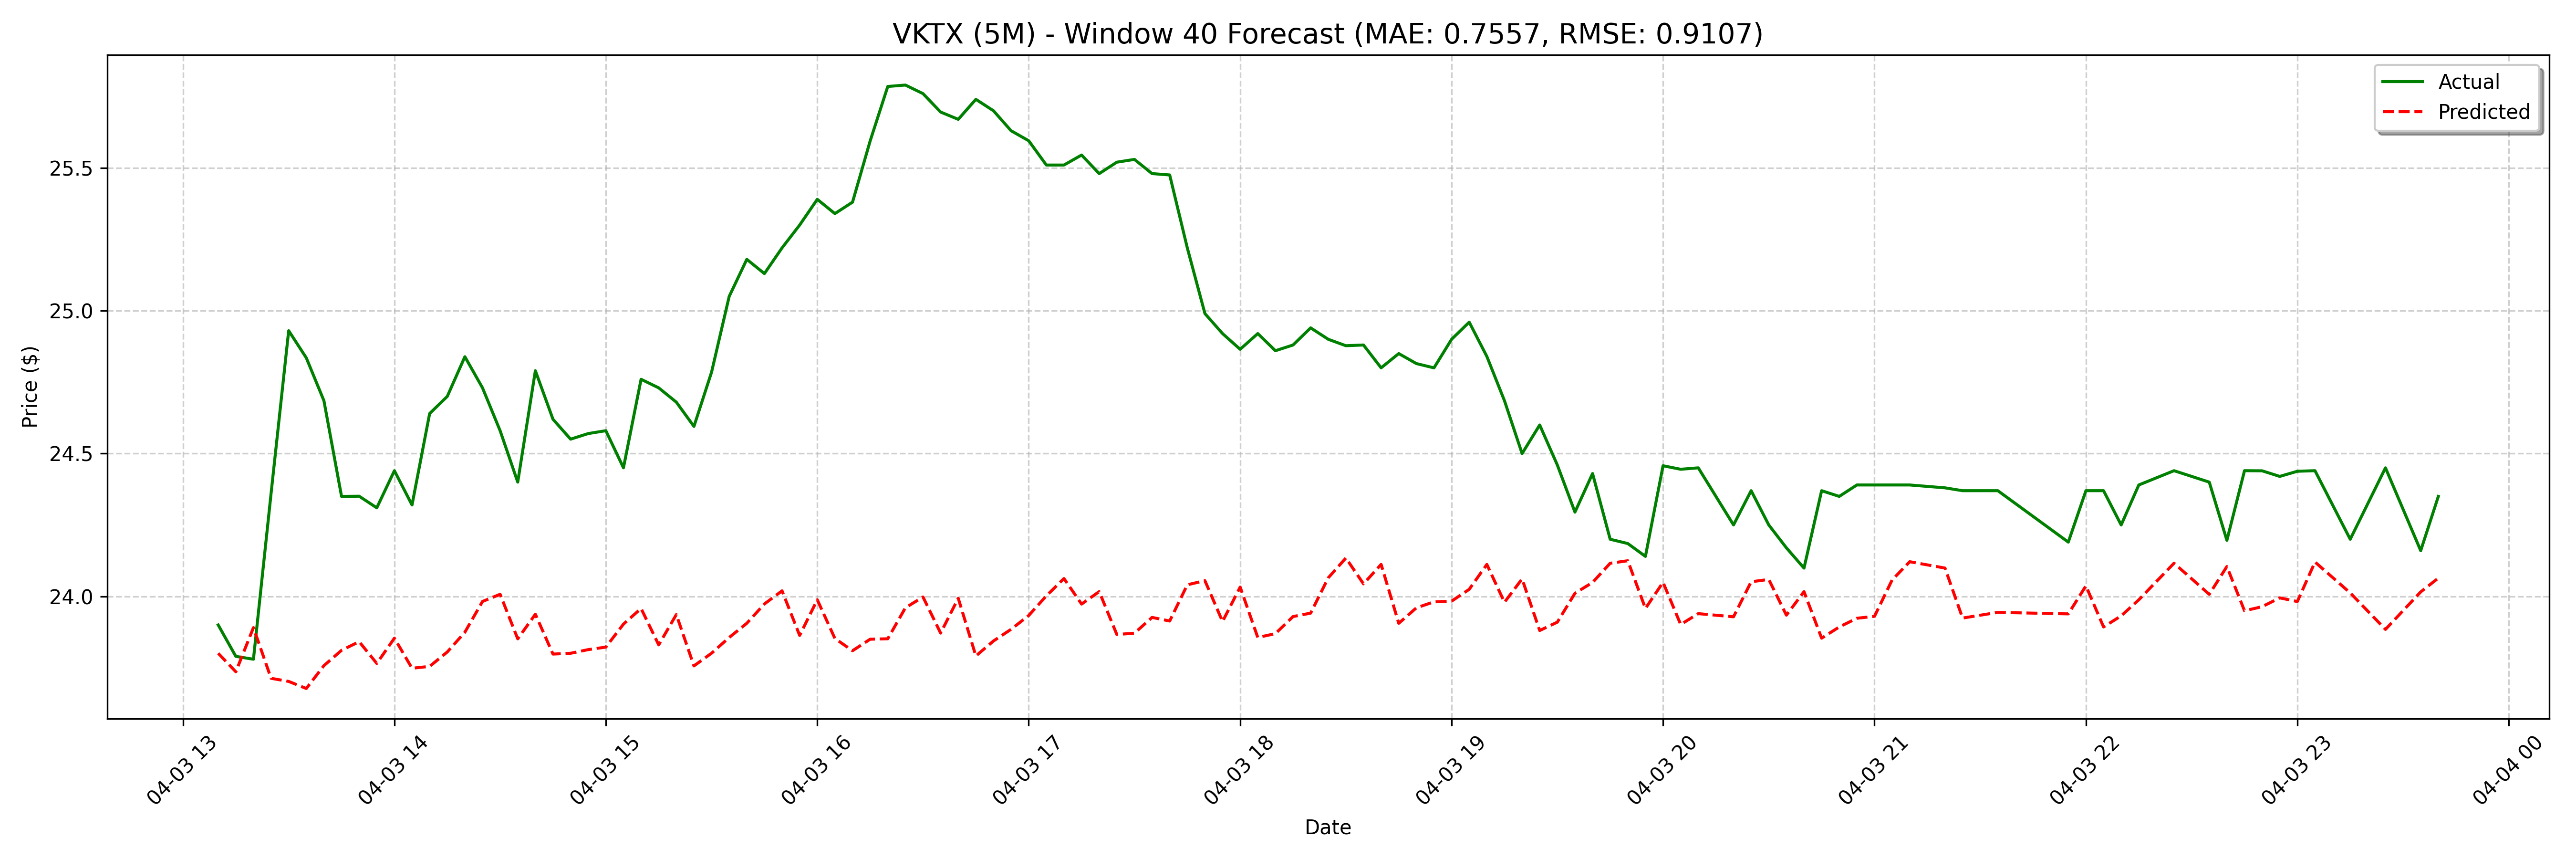

The data file committed next to this chart (first rows):
date, actual, forecast
2025-04-03 13:10:00, 23.9, 23.8
2025-04-03 13:15:00, 23.79, 23.74
2025-04-03 13:20:00, 23.78, 23.89
2025-04-03 13:25:00, 24.36, 23.71
2025-04-03 13:30:00, 24.93, 23.7
2025-04-03 13:35:00, 24.83, 23.68
2025-04-03 13:40:00, 24.68, 23.76
2025-04-03 13:45:00, 24.35, 23.81
2025-04-03 13:50:00, 24.35, 23.84
2025-04-03 13:55:00, 24.31, 23.77
2025-04-03 14:00:00, 24.44, 23.85
2025-04-03 14:05:00, 24.32, 23.75
2025-04-03 14:10:00, 24.64, 23.75
2025-04-03 14:15:00, 24.7, 23.81
2025-04-03 14:20:00, 24.84, 23.87
2025-04-03 14:25:00, 24.73, 23.98
2025-04-03 14:30:00, 24.58, 24.01
2025-04-03 14:35:00, 24.4, 23.85
2025-04-03 14:40:00, 24.79, 23.94
2025-04-03 14:45:00, 24.62, 23.8
2025-04-03 14:50:00, 24.55, 23.8
2025-04-03 14:55:00, 24.57, 23.81
2025-04-03 15:00:00, 24.58, 23.82
2025-04-03 15:05:00, 24.45, 23.9
2025-04-03 15:10:00, 24.76, 23.96
2025-04-03 15:15:00, 24.73, 23.83
2025-04-03 15:20:00, 24.68, 23.94
2025-04-03 15:25:00, 24.59, 23.76
2025-04-03 15:30:00, 24.78, 23.8
2025-04-03 15:35:00, 25.05, 23.86
2025-04-03 15:40:00, 25.18, 23.91
2025-04-03 15:45:00, 25.13, 23.97
2025-04-03 15:50:00, 25.22, 24.02
2025-04-03 15:55:00, 25.3, 23.86
2025-04-03 16:00:00, 25.39, 23.99
2025-04-03 16:05:00, 25.34, 23.85
2025-04-03 16:10:00, 25.38, 23.81
2025-04-03 16:15:00, 25.59, 23.85
2025-04-03 16:20:00, 25.78, 23.85
2025-04-03 16:25:00, 25.79, 23.96
2025-04-03 16:30:00, 25.76, 24
2025-04-03 16:35:00, 25.7, 23.87
2025-04-03 16:40:00, 25.67, 23.99
2025-04-03 16:45:00, 25.74, 23.79
2025-04-03 16:50:00, 25.7, 23.84
2025-04-03 16:55:00, 25.63, 23.88
2025-04-03 17:00:00, 25.59, 23.93
2025-04-03 17:05:00, 25.51, 24
2025-04-03 17:10:00, 25.51, 24.06
2025-04-03 17:15:00, 25.55, 23.97
2025-04-03 17:20:00, 25.48, 24.02
2025-04-03 17:25:00, 25.52, 23.87
2025-04-03 17:30:00, 25.53, 23.87
2025-04-03 17:35:00, 25.48, 23.93
2025-04-03 17:40:00, 25.48, 23.91
2025-04-03 17:45:00, 25.22, 24.04
2025-04-03 17:50:00, 24.99, 24.06
2025-04-03 17:55:00, 24.92, 23.91
2025-04-03 18:00:00, 24.86, 24.03
2025-04-03 18:05:00, 24.92, 23.86
... 68 more rows
